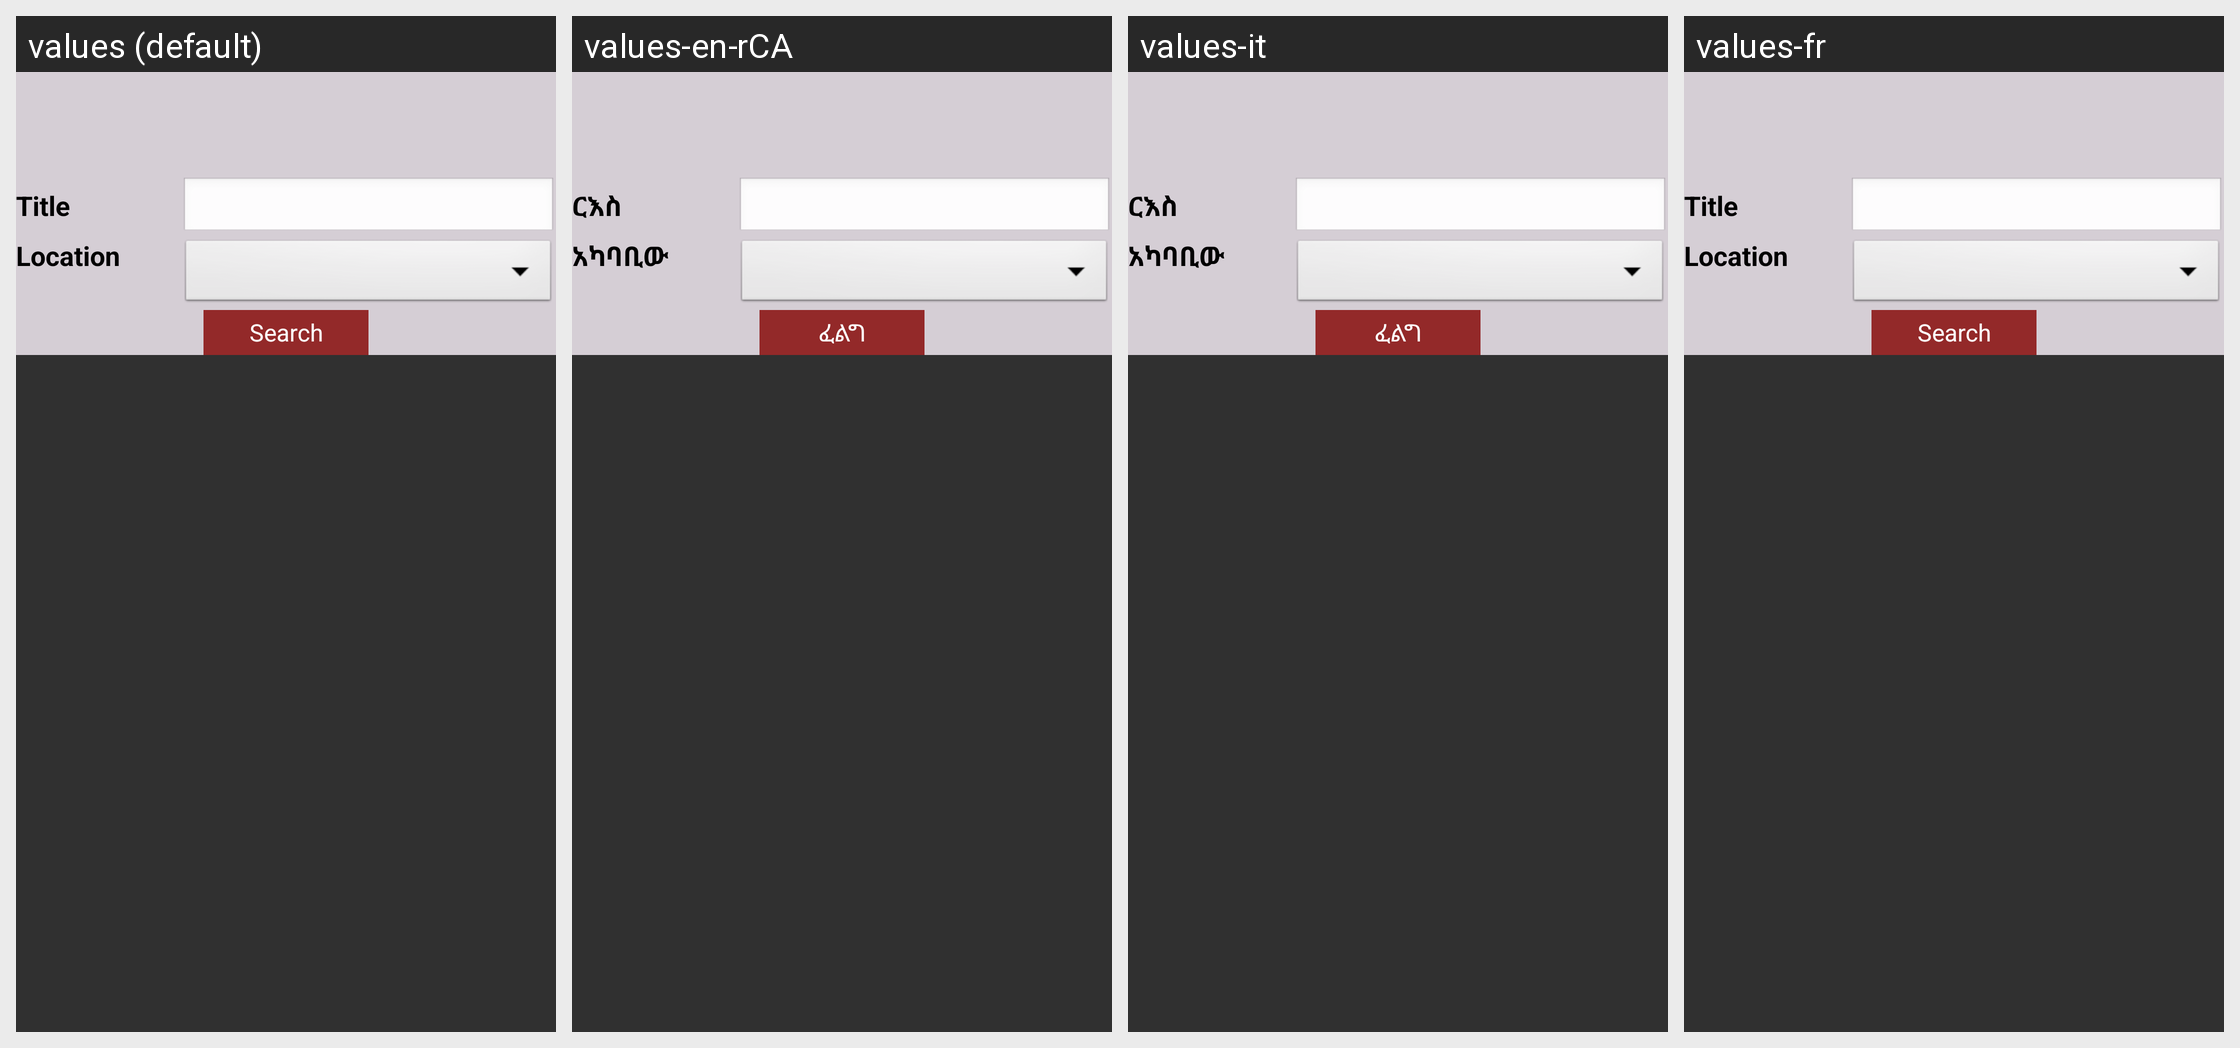

Translations of the strings shown on this Android screen, per locale in the grid:
Android screen res/layout/fragment_band.xml rendered under 4 locales, left to right: values (default), values-en-rCA, values-it, values-fr. Device: Nexus 5 (rendered at 1080×1920; each locale shown at half size, 540×960, under a caption strip naming it); theme AppTheme.
Strings drawn on this screen, with the default value and each locale's value (text and hints the layout hard-codes, and strings that could not be matched under every locale, appear in the picture but are not listed):

txt_title
  values: Title
  values-en-rCA: ርእስ
  values-it: ርእስ
  values-fr: Title

txt_location
  values: Location
  values-en-rCA: አካባቢው
  values-it: አካባቢው
  values-fr: Location

btn_search
  values: Search
  values-en-rCA: ፈልግ
  values-it: ፈልግ
  values-fr: Search
